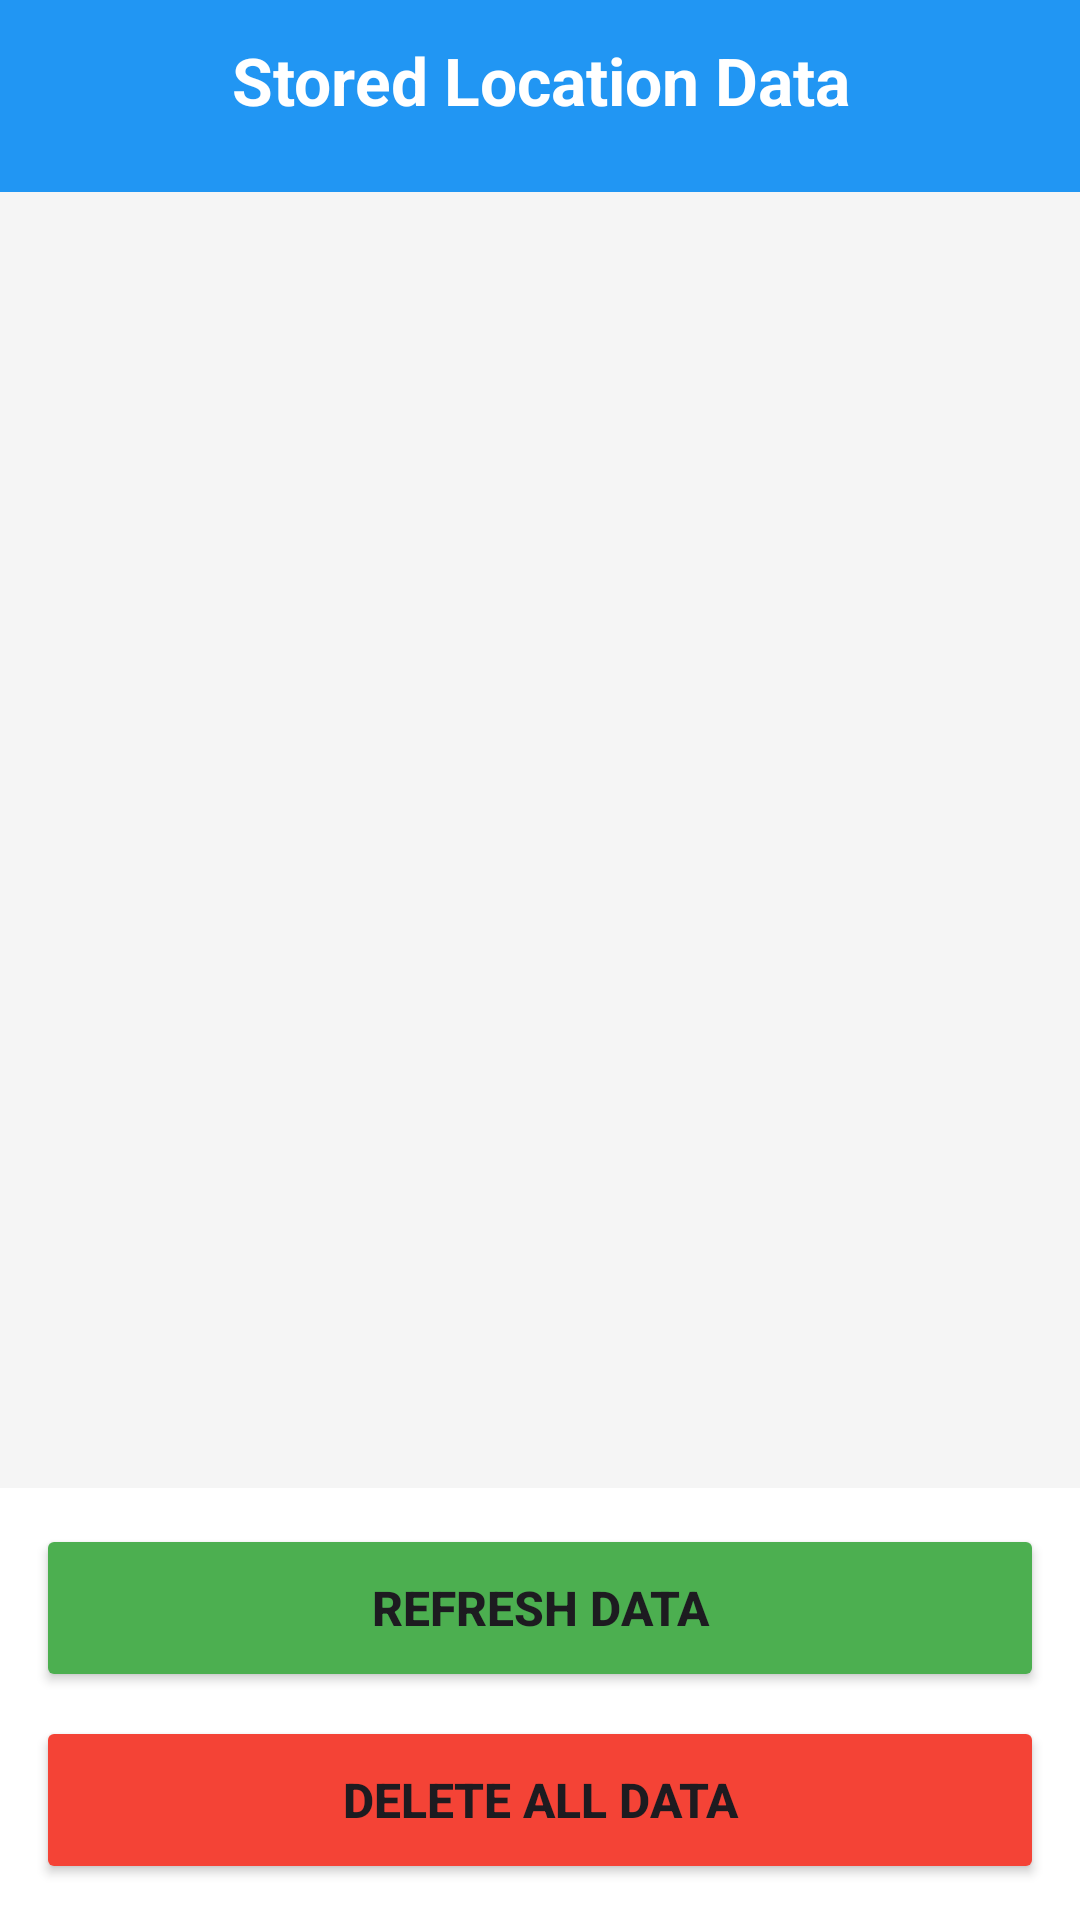

Produce the Android XML layout that renders to this screen, including the resource entries it uses.
<!-- AndroidManifest.xml: application theme Theme.LocationTrackingAppp -->
<!-- res/layout/activity_stored_data.xml -->
<?xml version="1.0" encoding="utf-8"?>
<LinearLayout xmlns:android="http://schemas.android.com/apk/res/android"
    android:layout_width="match_parent"
    android:layout_height="match_parent"
    android:orientation="vertical"
    android:background="#F5F5F5">

    
    <FrameLayout
        android:layout_width="match_parent"
        android:layout_height="wrap_content"
        android:background="#2196F3"
        android:padding="12dp">

        <TextView
            android:layout_width="match_parent"
            android:layout_height="wrap_content"
            android:text="Stored Location Data"
            android:textSize="22sp"
            android:textStyle="bold"
            android:textColor="#FFFFFF"
            android:gravity="center"
            android:paddingStart="50dp"
            android:paddingEnd="50dp" />

        <ImageButton
            android:id="@+id/backButton"
            android:layout_width="40dp"
            android:layout_height="40dp"
            android:src="@drawable/ic_arrow_back"
            android:contentDescription="Back"
            android:scaleType="centerInside"
            android:background="?attr/selectableItemBackground"
            android:layout_gravity="start|center_vertical" />

    </FrameLayout>

    
    <androidx.recyclerview.widget.RecyclerView
        android:id="@+id/locationsRecyclerView"
        android:layout_width="match_parent"
        android:layout_height="0dp"
        android:layout_weight="1"
        android:padding="8dp" />

    
    <LinearLayout
        android:layout_width="match_parent"
        android:layout_height="wrap_content"
        android:orientation="vertical"
        android:padding="12dp"
        android:background="#FFFFFF">

        <Button
            android:id="@+id/refreshButton"
            android:layout_width="match_parent"
            android:layout_height="56dp"
            android:text="Refresh Data"
            android:textSize="16sp"
            android:textStyle="bold"
            android:backgroundTint="#4CAF50"
            android:layout_marginBottom="8dp" />

        <Button
            android:id="@+id/deleteAllButton"
            android:layout_width="match_parent"
            android:layout_height="56dp"
            android:text="Delete All Data"
            android:textSize="16sp"
            android:textStyle="bold"
            android:backgroundTint="#F44336" />

    </LinearLayout>

</LinearLayout>
<!-- resources referenced by this layout -->
<resources>
  <style name="Theme.LocationTrackingAppp" parent="Base.Theme.LocationTrackingAppp" />
  <style name="Base.Theme.LocationTrackingAppp" parent="Theme.Material3.DayNight.NoActionBar">
          
          
      </style>
</resources>
